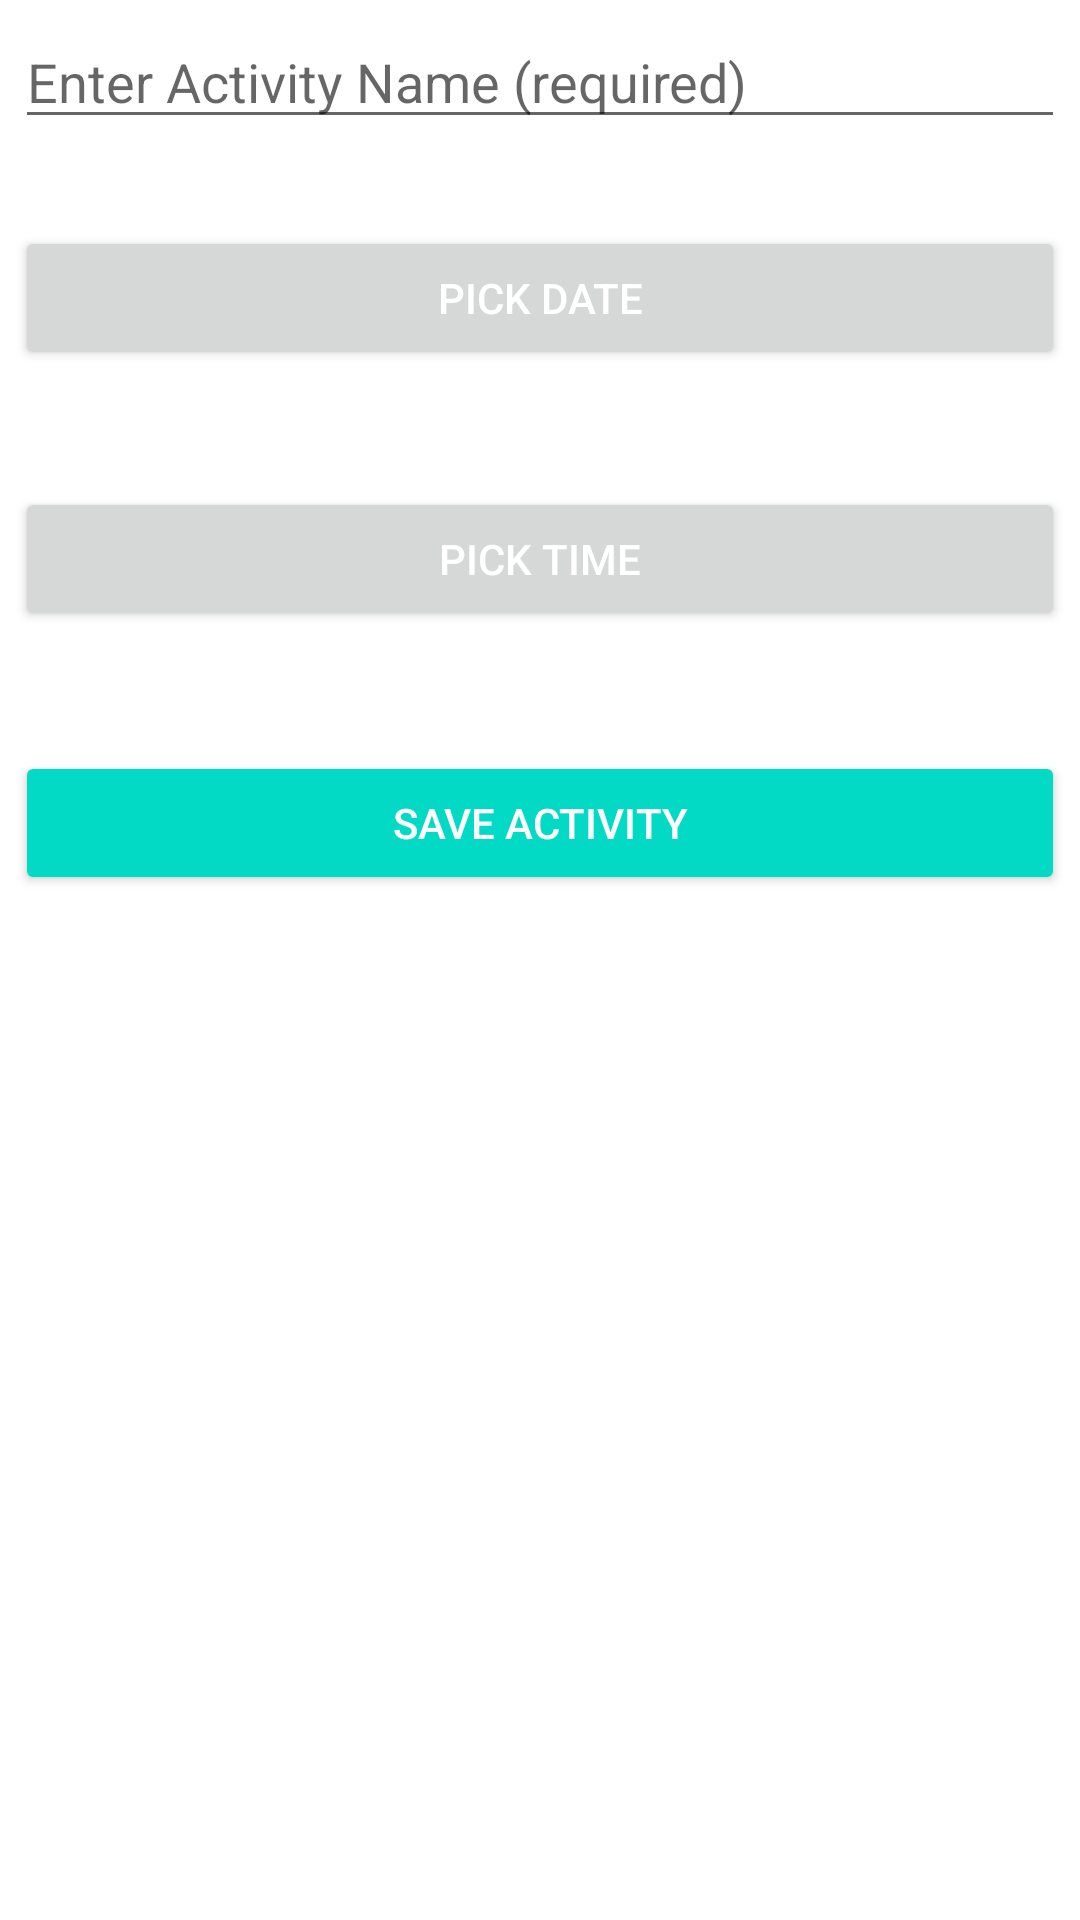

The Android layout XML behind this screen, and the referenced resources:
<!-- AndroidManifest.xml: application theme Theme.WorkoutApp -->
<!-- res/layout/fragment_add_item.xml -->
<?xml version="1.0" encoding="utf-8"?>
<ScrollView xmlns:android="http://schemas.android.com/apk/res/android"
    xmlns:app="http://schemas.android.com/apk/res-auto"
    xmlns:tools="http://schemas.android.com/tools"
    android:layout_width="match_parent"
    android:layout_height="match_parent">

    <LinearLayout
        android:layout_width="match_parent"
        android:layout_height="wrap_content"
        android:layout_margin="5dp"
        android:orientation="vertical">

        <EditText
            android:id="@+id/activity"
            android:layout_width="match_parent"
            android:layout_height="wrap_content"
            android:hint="Enter Activity Name (required)"
            app:layout_constraintEnd_toEndOf="parent"
            app:layout_constraintStart_toStartOf="parent"
            app:layout_constraintTop_toTopOf="parent"/>

        <TextView
            android:layout_width="match_parent"
            android:layout_height="wrap_content"
            android:id="@+id/txtDate"
            app:layout_constraintBottom_toBottomOf="@+id/activity"
            app:layout_constraintBottom_toTopOf="@+id/btnShowDatePicker" />

        <Button
            android:id="@+id/btnShowDatePicker"
            android:layout_width="match_parent"
            android:layout_height="wrap_content"
            android:layout_marginTop="10dp"
            android:text="Pick date"
            android:textColor="#FFFFFF"
            app:layout_constraintBottom_toTopOf="@+id/txtTime"
            app:layout_constraintTop_toBottomOf="@+id/txtDate" />

        <TextView
            android:id="@+id/txtTime"
            android:layout_width="match_parent"
            android:layout_height="wrap_content"
            android:layout_marginBottom="10dp"
            app:layout_constraintBottom_toBottomOf="@+id/btnShowDatePicker"
            app:layout_constraintBottom_toTopOf="@+id/btnShowTimePicker"
            tools:layout_editor_absoluteX="-113dp" />

        <Button
            android:id="@+id/btnShowTimePicker"
            android:layout_width="match_parent"
            android:layout_height="wrap_content"
            android:layout_marginTop="10dp"
            android:text="Pick time"
            android:textColor="#FFFFFF"
            app:layout_constraintTop_toBottomOf="@+id/txtTime" />

        <Button
            android:id="@+id/save_action"
            android:layout_width="match_parent"
            android:layout_height="wrap_content"
            android:layout_marginTop="40dp"
            android:backgroundTint="@color/teal_200"
            android:text="SAVE ACTIVITY"
            android:textColor="#FFFFFF"
            app:layout_constraintHorizontal_bias="0.0"
            app:layout_constraintStart_toStartOf="parent"
            app:layout_constraintTop_toBottomOf="@+id/btnShowDatePicker" />

    </LinearLayout>
</ScrollView>
<!-- resources referenced by this layout -->
<resources>
  <style name="Theme.WorkoutApp" parent="Theme.MaterialComponents.DayNight.DarkActionBar">
          
          <item name="colorPrimary">@color/black</item>
          <item name="colorPrimaryVariant">@color/black</item>
          <item name="colorOnPrimary">@color/white</item>
          
          <item name="colorSecondary">@color/teal_200</item>
          <item name="colorSecondaryVariant">@color/teal_700</item>
          <item name="colorOnSecondary">@color/black</item>
          
          <item name="android:statusBarColor">?attr/colorPrimaryVariant</item>
          
      </style>
  <!-- not gathered from this repository: default colours our renderer supplied (Android Studio template values) -->
  <color name="teal_200">#FF03DAC5</color>
  <color name="teal_700">#FF018786</color>
  <color name="black">#FF000000</color>
  <color name="white">#FFFFFFFF</color>
</resources>
